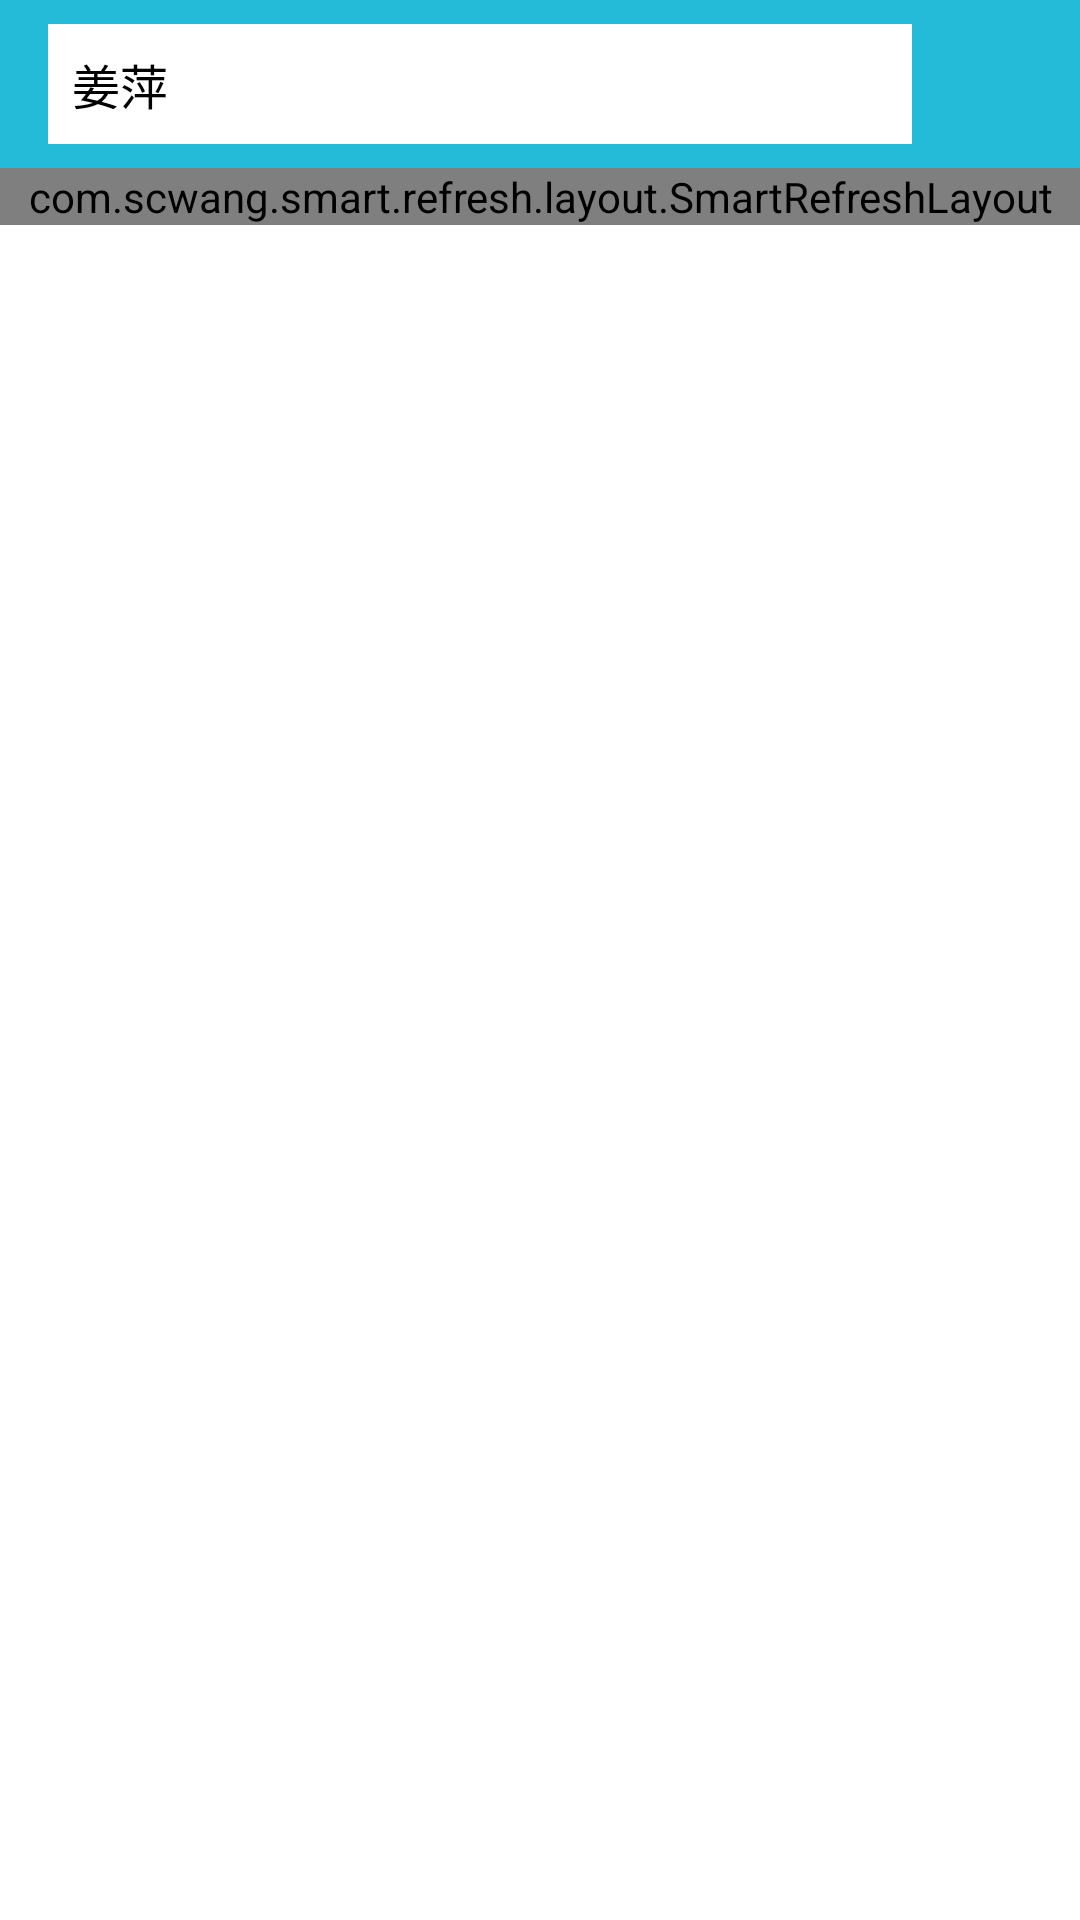

This screen was rendered from an Android layout file. Write that file and the resources it references.
<!-- AndroidManifest.xml: application theme Theme.TomorrowsTailNews -->
<!-- res/layout/activity_search_result.xml -->
<?xml version="1.0" encoding="utf-8"?>
<LinearLayout xmlns:android="http://schemas.android.com/apk/res/android"
    xmlns:app="http://schemas.android.com/apk/res-auto"
    xmlns:tools="http://schemas.android.com/tools"
    android:layout_width="match_parent"
    android:layout_height="match_parent"
    android:id="@+id/main"
    android:orientation="vertical"
    tools:context=".SearchResultActivity">

    <Toolbar
        android:layout_width="match_parent"
        android:layout_height="wrap_content"
        android:id="@+id/toolBarSearchResult"
        android:background="@color/mediumBlue"
        android:navigationIcon="@drawable/round_arrow_back_ios_new_24">

        <RelativeLayout
            android:layout_width="match_parent"
            android:layout_height="match_parent">

            <TextView
                android:layout_width="match_parent"
                android:layout_height="40dp"
                android:id="@+id/textSearchSearchResult"
                android:layout_toLeftOf="@id/linearLayoutSearchSearchResult"
                android:background="@color/white"
                android:gravity="center_vertical"
                android:paddingLeft="8dp"
                android:paddingRight="8dp"
                android:textSize="16sp"
                android:text="@string/searchSuggestion"
                android:textColor="@color/black">
            </TextView>

            <LinearLayout
                android:layout_width="wrap_content"
                android:layout_height="wrap_content"
                android:id="@+id/linearLayoutSearchSearchResult"
                android:layout_alignParentRight="true"
                android:orientation="vertical"
                android:paddingLeft="8dp"
                android:paddingRight="8dp">

                <ImageView
                    android:layout_width="40dp"
                    android:layout_height="40dp"
                    android:src="@drawable/baseline_search_24"
                    android:padding="4dp"/>
            </LinearLayout>
        </RelativeLayout>
    </Toolbar>

    <com.scwang.smart.refresh.layout.SmartRefreshLayout
        android:layout_width="match_parent"
        android:layout_height="wrap_content"
        android:id="@+id/refreshLayoutSearchResult">

        <androidx.recyclerview.widget.RecyclerView
            android:layout_width="match_parent"
            android:layout_height="match_parent"
            android:id="@+id/recyclerViewSearchResult"
            tools:listitem="@layout/list_news_item"
            app:layoutManager="androidx.recyclerview.widget.LinearLayoutManager"/>
    </com.scwang.smart.refresh.layout.SmartRefreshLayout>
</LinearLayout>
<!-- res/layout/list_news_item.xml (included above) -->
<?xml version="1.0" encoding="utf-8"?>
<androidx.appcompat.widget.LinearLayoutCompat xmlns:android="http://schemas.android.com/apk/res/android"
    android:layout_width="match_parent"
    android:layout_height="match_parent"
    android:orientation="vertical">

    <LinearLayout
        android:layout_width="match_parent"
        android:layout_height="wrap_content"
        android:orientation="horizontal"
        android:paddingLeft="10dp"
        android:paddingRight="10dp"
        android:paddingTop="5dp"
        android:paddingBottom="5dp">

        <LinearLayout
            android:layout_width="wrap_content"
            android:layout_height="wrap_content"
            android:orientation="vertical"
            android:layout_marginLeft="10dp">

            <TextView
                android:layout_width="wrap_content"
                android:layout_height="wrap_content"
                android:id="@+id/listNewsItemTitle"
                android:textSize="20sp"
                android:textColor="@color/black"
                android:paddingBottom="8dp"/>

            <TextView
                android:layout_width="wrap_content"
                android:layout_height="wrap_content"
                android:id="@+id/listNewsItemPublisher"
                android:textColor="@color/gray"
                android:paddingBottom="4dp"/>

            <TextView
                android:layout_width="wrap_content"
                android:layout_height="wrap_content"
                android:id="@+id/listNewsItemPublishTime"
                android:textColor="@color/gray"/>
        </LinearLayout>
    </LinearLayout>
</androidx.appcompat.widget.LinearLayoutCompat>
<!-- resources referenced by this layout -->
<resources>
  <color name="black">#000000</color>
  <color name="gray">#999999</color>
  <color name="mediumBlue">#24BBD8</color>
  <color name="white">#FFFFFF</color>
  <string name="searchSuggestion">姜萍</string>
  <style name="Theme.TomorrowsTailNews" parent="Base.Theme.TomorrowsTailNews" />
  <style name="Base.Theme.TomorrowsTailNews" parent="Theme.MaterialComponents.DayNight.NoActionBar">
          
          
      </style>
</resources>
